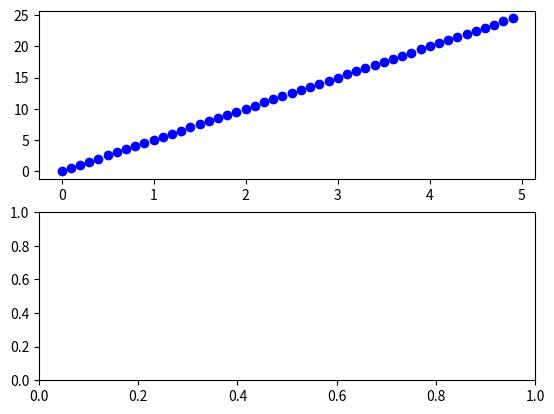

The matplotlib source for this figure: (Note: this script raises an exception after producing the figure.)
import numpy as np
import matplotlib.pyplot as plt 
%matplotlib inline

# generate an array from 0 to 5 in steps of 0.1
# e.g. [0, 0.1, 0.2, ...]
x = np.arange(0.0, 5.0, 0.1)

plt.figure(1)  # Make a figure that will hold plots

plt.subplot(2,1,1)  # Tell python you want a subplot 2 vertical, 1 horizontal
plt.plot(x, 5*x, 'bo')

plt.subplot(2,1,2)
plt.plot(t2, np.cos(2*np.pi*t2), 'r--')
plt.show()